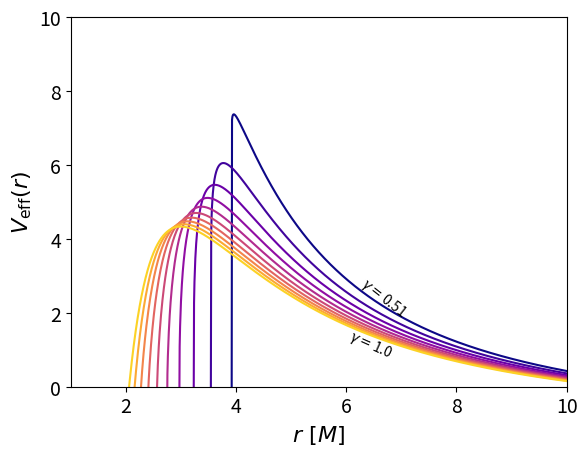
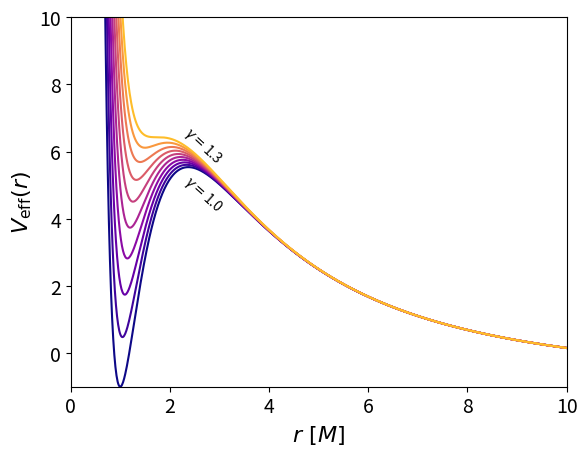

Python code for these plots, in order:
import matplotlib.pyplot as plt
import matplotlib
import numpy as np

def find_nearest(array,value):
    idx = np.searchsorted(array, value, side="left")
    if idx > 0 and (idx == len(array) or np.fabs(value - array[idx-1]) < np.fabs(value - array[idx])):
        return array[idx-1], idx - 1
    else:
        return array[idx], idx

def plot_JNW_potential(subplot: plt.subplot, gamma: float, impact_param: float, color, linestyle: str) -> None:

    r_singularity = 2 / gamma

    r_range = np.linspace(r_singularity, 11, 1000)

    potential = -1 + impact_param**2 / r_range**2 * pow(1 - r_singularity / r_range, 2 * gamma - 1)

    subplot.plot(r_range, potential, color = color, linestyle = linestyle)

    if gamma == gamma_range[-1]:
        
        x_coord = 6

        dx    = r_range[find_nearest(r_range, x_coord)[1]] - r_range[find_nearest(r_range, x_coord)[1] - 1]
        dy    = potential[find_nearest(r_range, x_coord)[1]] - potential[find_nearest(r_range, x_coord)[1] - 1]
        angle = np.rad2deg(np.arctan2(dy, dx))

        subplot.text(find_nearest(r_range, x_coord)[0], potential[find_nearest(r_range, x_coord)[1]] - 0.5, r'$\gamma=${}'.format(round(gamma, 2)), ha='left', va='bottom',
                     transform_rotates_text = True, rotation = angle, rotation_mode='anchor')
        
    if gamma == gamma_range[0]:
        x_coord = 6.2

        dx    = r_range[find_nearest(r_range, x_coord)[1]] - r_range[find_nearest(r_range, x_coord)[1] - 1]
        dy    = potential[find_nearest(r_range, x_coord)[1]] - potential[find_nearest(r_range, x_coord)[1] - 1]
        angle = np.rad2deg(np.arctan2(dy, dx))

        subplot.text(find_nearest(r_range, x_coord)[0], potential[find_nearest(r_range, x_coord)[1]], r'$\gamma=${}'.format(round(gamma, 2)), ha='left', va='bottom',
                     transform_rotates_text = True, rotation = angle, rotation_mode='anchor')
        

    subplot.set_ylim([0, 10])
    subplot.set_xlim([1, 10])

def plot_GB_effective_potential(subplot: plt.subplot, gamma: float, impact_param: float, color, linestyle: str) -> None:


    r_range = np.linspace(0, 11, 1000)

    f = 1 + r_range**2 / 2 / gamma * (1 - np.sqrt(1 + 8 * gamma / r_range**3))

    potential = -1 + impact_param**2 / r_range**2 * f

    subplot.plot(r_range, potential, color = color, linestyle = linestyle)

    if gamma == gamma_range[-1]:
        
        x_coord = 4

        dx    = r_range[find_nearest(r_range, x_coord)[1]] - r_range[find_nearest(r_range, x_coord)[1] - 1]
        dy    = potential[find_nearest(r_range, x_coord)[1]] - potential[find_nearest(r_range, x_coord)[1] - 1]
        angle = np.rad2deg(np.arctan2(dy, dx))

        subplot.text(2.2, potential[find_nearest(r_range, 2.5)[1]] + 0.5, r'$\gamma=${}'.format(round(gamma, 2)), ha='left', va='bottom',
                     transform_rotates_text = True, rotation = angle, rotation_mode='anchor')
        
    if gamma == gamma_range[0]:

        x_coord = 4

        dx    = r_range[find_nearest(r_range, x_coord)[1]] - r_range[find_nearest(r_range, x_coord)[1] - 1]
        dy    = potential[find_nearest(r_range, x_coord)[1]] - potential[find_nearest(r_range, x_coord)[1] - 1]
        angle = np.rad2deg(np.arctan2(dy, dx))

        subplot.text(2.2, potential[find_nearest(r_range, 2.5)[1]]- 0.5, r'$\gamma=${}'.format(round(gamma, 2)), ha='left', va='bottom',
                     transform_rotates_text = True, rotation = angle, rotation_mode='anchor')

    subplot.set_ylim([-1, 10])
    subplot.set_xlim([0, 10])

    return

Figure = plt.figure()
subplot = Figure.add_subplot(111)

cmap = matplotlib.colormaps['plasma']

gamma_range = np.linspace(0.5 + 1e-2, 1, 10)

for gamma in gamma_range:

    plot_JNW_potential(subplot = subplot, 
                       gamma = gamma, 
                       impact_param = 12,
                       color = cmap((gamma - gamma_range[0]) / ((gamma_range[-1] - gamma_range[0]) + 0.05)), 
                       linestyle = "-")
    


subplot.tick_params(axis='both', which='major', labelsize=14)
subplot.set_xlabel(r"$r\,\,[M]$", fontsize = 16)
subplot.set_ylabel(r"$V_\text{eff}(r)$",  fontsize = 16)

Figure = plt.figure()
subplot = Figure.add_subplot(111)

gamma_range = np.linspace(1.0, 3 * np.sqrt(3) / 4 - 1e-5, 10)

for gamma in gamma_range:

    plot_GB_effective_potential(subplot = subplot, 
                                gamma = gamma, 
                                impact_param = 12,
                                color = cmap((gamma - gamma_range[0]) / ((gamma_range[-1] - gamma_range[0]) + 0.05)), 
                                linestyle = "-")
    
    # subplot.plot([1, 1], [-10, 100])

subplot.tick_params(axis='both', which='major', labelsize=14)
subplot.set_xlabel(r"$r\,\,[M]$", fontsize = 16)
subplot.set_ylabel(r"$V_\text{eff}(r)$",  fontsize = 16)


plt.show()